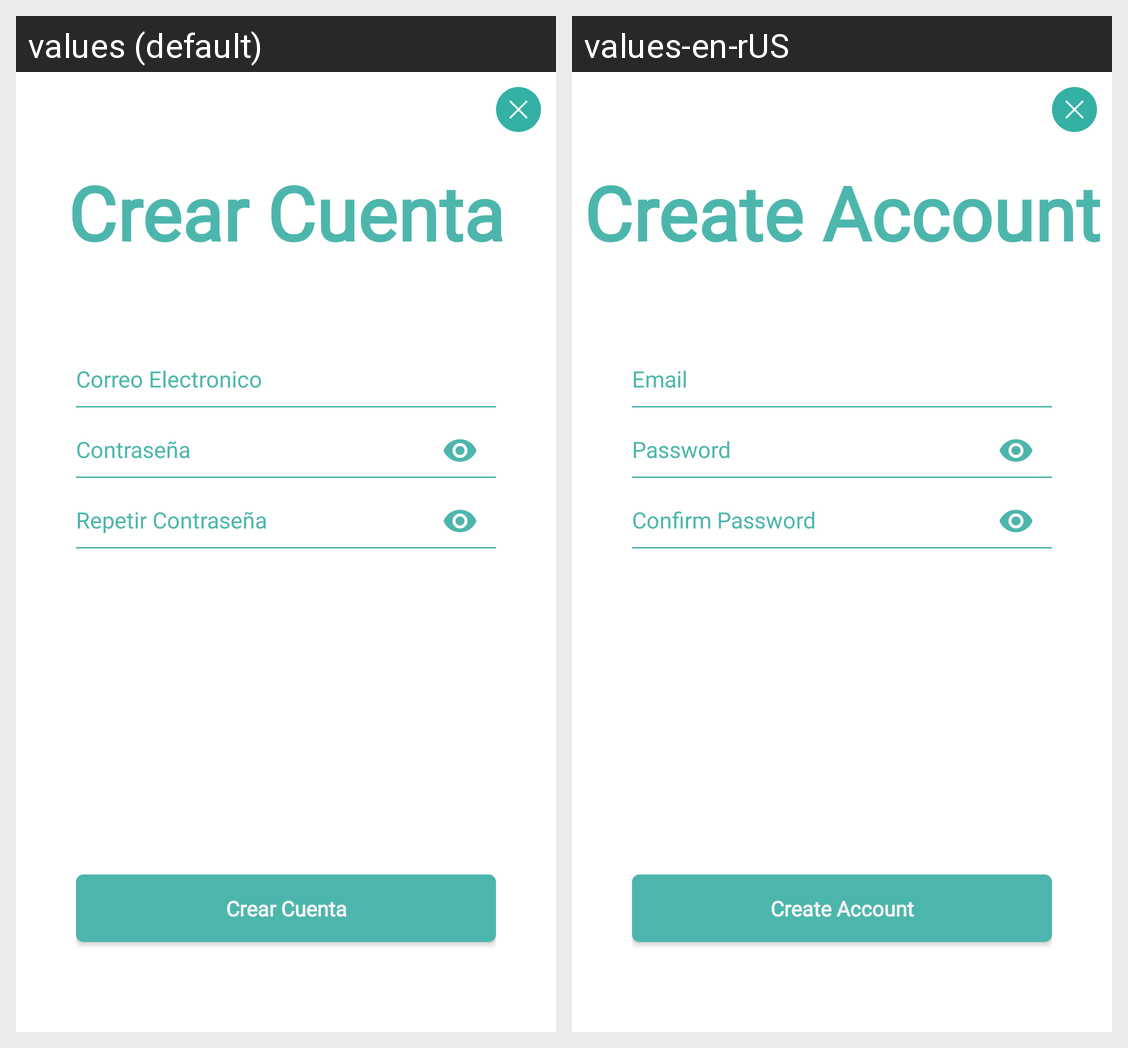

The same Android screen rendered under two of its app's locales, left to right. List the strings drawn on it with the default value and each locale's translation.
Android screen res/layout/activity_register.xml rendered under 2 locales, left to right: values (default), values-en-rUS. Device: Nexus 5 (rendered at 1080×1920; each locale shown at half size, 540×960, under a caption strip naming it); theme AppTheme.
Strings drawn on this screen, with the default value and each locale's value (text and hints the layout hard-codes, and strings that could not be matched under every locale, appear in the picture but are not listed):

lbl_registertitle
  values: Crear Cuenta
  values-en-rUS: Create Account

btn_create_account
  values: Crear Cuenta
  values-en-rUS: Create Account
